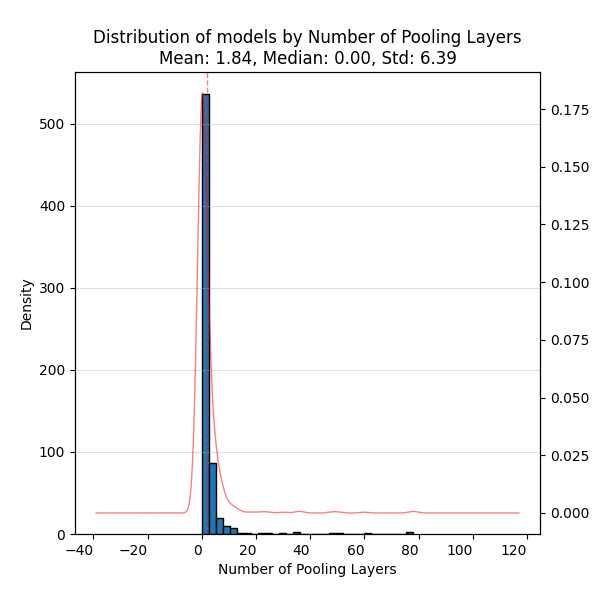

The file beside this chart, header and first rows:
, Value
count, 671.0
mean, 1.842
std, 6.386
min, 0.0
25%, 0.0
50%, 0.0
75%, 1.0
max, 78.0
